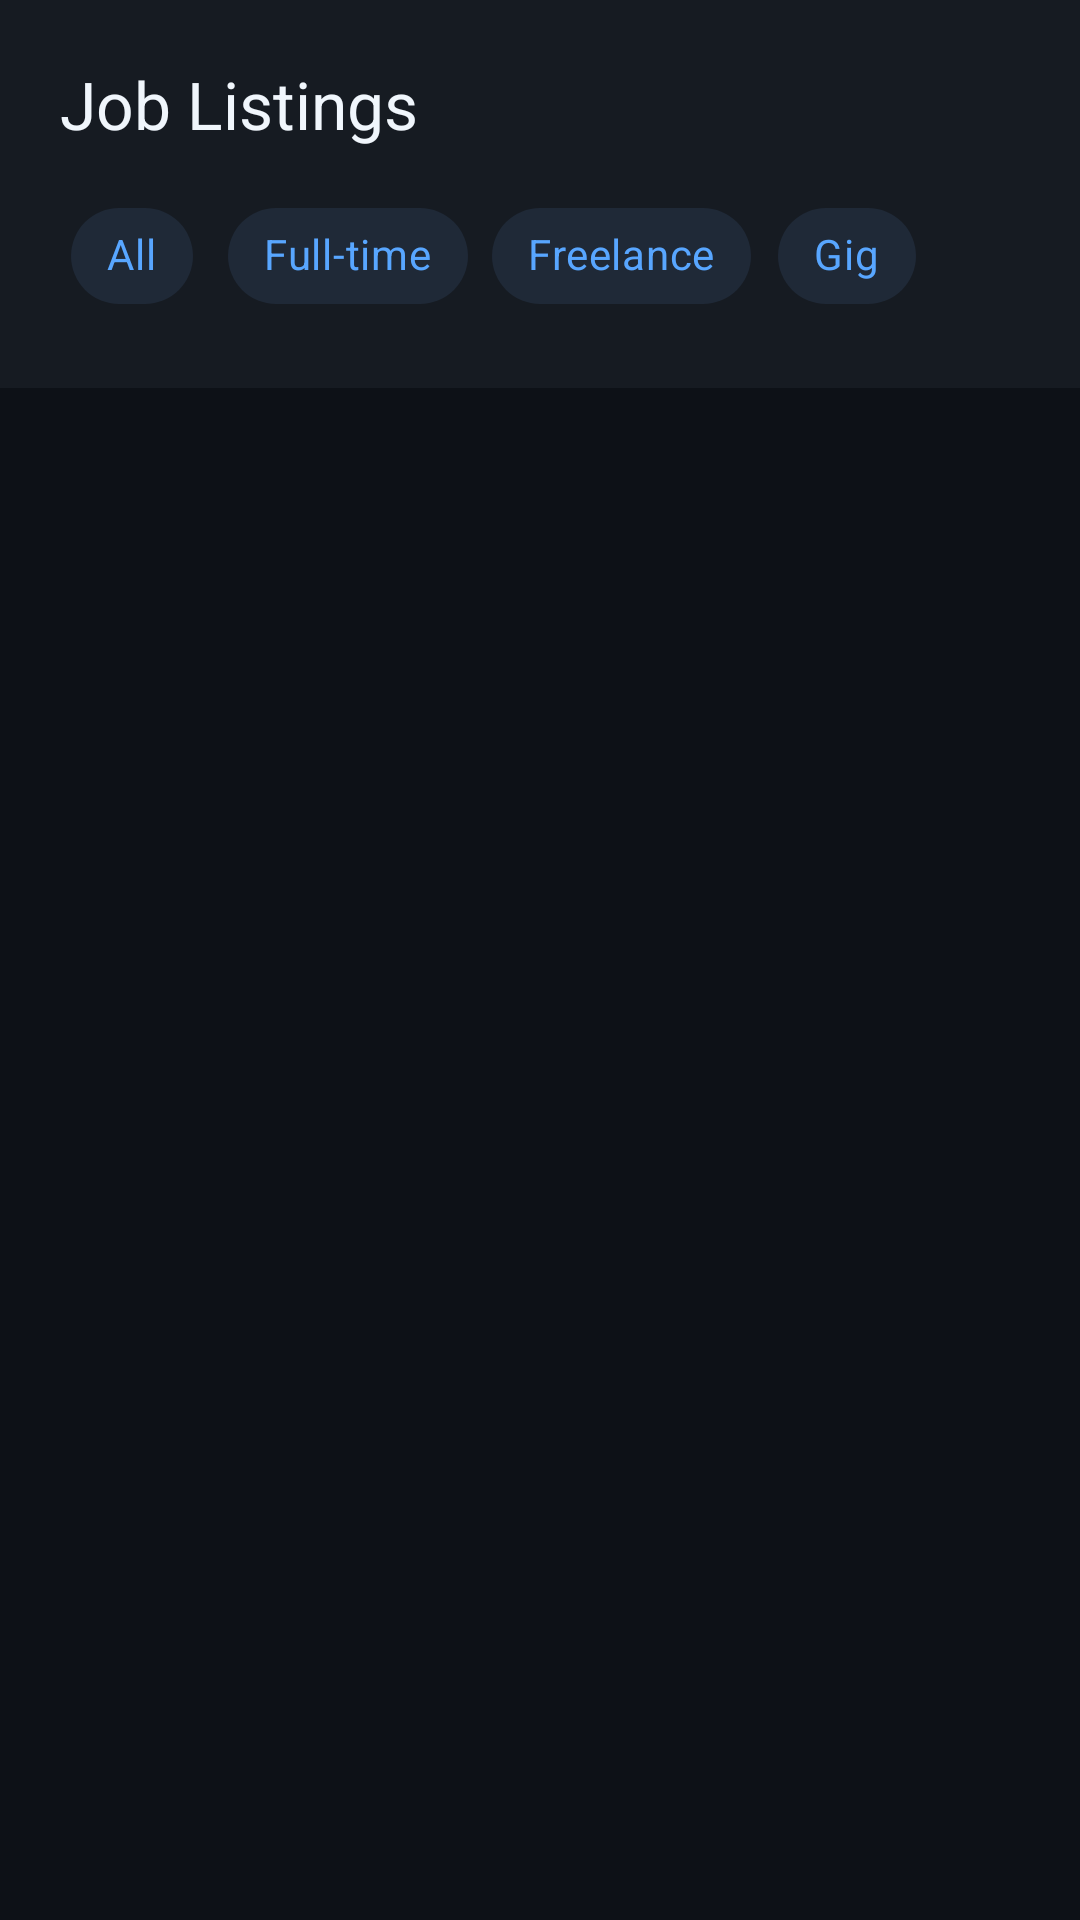

Write the Android layout XML for this screen, with the resource values it uses.
<!-- AndroidManifest.xml: application theme Theme.GitLinked -->
<!-- res/layout/activity_jobs.xml -->
<?xml version="1.0" encoding="utf-8"?>
<LinearLayout xmlns:android="http://schemas.android.com/apk/res/android"
    android:layout_width="match_parent"
    android:layout_height="match_parent"
    android:orientation="vertical"
    android:background="@color/primaryDark">

    
    <LinearLayout
        android:layout_width="match_parent"
        android:layout_height="wrap_content"
        android:orientation="vertical"
        android:padding="20dp"
        android:background="@color/primaryDarkLight">

        <TextView
            android:layout_width="wrap_content"
            android:layout_height="wrap_content"
            android:text="@string/job_listings"
            android:textColor="@color/textPrimary"
            android:textSize="22sp"
            android:fontFamily="sans-serif-bold" />

        
        <com.google.android.material.chip.ChipGroup
            android:id="@+id/chip_group_filter"
            android:layout_width="match_parent"
            android:layout_height="wrap_content"
            android:layout_marginTop="12dp"
            app:singleSelection="true"
            xmlns:app="http://schemas.android.com/apk/res-auto">

            <com.google.android.material.chip.Chip
                android:id="@+id/chip_all"
                android:layout_width="wrap_content"
                android:layout_height="wrap_content"
                android:text="@string/filter_all"
                android:checked="true"
                style="@style/Widget.MaterialComponents.Chip.Choice"
                app:chipBackgroundColor="@color/chipBackground"
                android:textColor="@color/chipText" />

            <com.google.android.material.chip.Chip
                android:id="@+id/chip_fulltime"
                android:layout_width="wrap_content"
                android:layout_height="wrap_content"
                android:text="@string/filter_fulltime"
                style="@style/Widget.MaterialComponents.Chip.Choice"
                app:chipBackgroundColor="@color/chipBackground"
                android:textColor="@color/chipText" />

            <com.google.android.material.chip.Chip
                android:id="@+id/chip_freelance"
                android:layout_width="wrap_content"
                android:layout_height="wrap_content"
                android:text="@string/filter_freelance"
                style="@style/Widget.MaterialComponents.Chip.Choice"
                app:chipBackgroundColor="@color/chipBackground"
                android:textColor="@color/chipText" />

            <com.google.android.material.chip.Chip
                android:id="@+id/chip_gig"
                android:layout_width="wrap_content"
                android:layout_height="wrap_content"
                android:text="@string/filter_gig"
                style="@style/Widget.MaterialComponents.Chip.Choice"
                app:chipBackgroundColor="@color/chipBackground"
                android:textColor="@color/chipText" />
        </com.google.android.material.chip.ChipGroup>
    </LinearLayout>

    
    <androidx.recyclerview.widget.RecyclerView
        android:id="@+id/recycler_jobs"
        android:layout_width="match_parent"
        android:layout_height="0dp"
        android:layout_weight="1"
        android:padding="12dp"
        android:clipToPadding="false" />
</LinearLayout>
<!-- resources referenced by this layout -->
<resources>
  <color name="chipBackground">#FF1F2937</color>
  <color name="chipText">#FF58A6FF</color>
  <color name="primaryDark">#FF0D1117</color>
  <color name="primaryDarkLight">#FF161B22</color>
  <color name="textPrimary">#FFF0F6FC</color>
  <string name="filter_all">All</string>
  <string name="filter_freelance">Freelance</string>
  <string name="filter_fulltime">Full-time</string>
  <string name="filter_gig">Gig</string>
  <string name="job_listings">Job Listings</string>
  <style name="Theme.GitLinked" parent="Theme.MaterialComponents.DayNight.NoActionBar">
          
          <item name="colorPrimary">@color/accentCyan</item>
          <item name="colorPrimaryDark">@color/primaryDark</item>
          <item name="colorAccent">@color/accentCyan</item>
  
          
          <item name="android:colorBackground">@color/primaryDark</item>
          <item name="android:windowBackground">@color/primaryDark</item>
  
          
          <item name="android:statusBarColor">@color/primaryDark</item>
          <item name="android:navigationBarColor">@color/primaryDarkLight</item>
  
          
          <item name="android:textColorPrimary">@color/textPrimary</item>
          <item name="android:textColorSecondary">@color/textSecondary</item>
  
          
          <item name="colorSurface">@color/surfaceDark</item>
          <item name="colorOnSurface">@color/textPrimary</item>
  
          
          <item name="android:colorControlHighlight">#2258A6FF</item>
      </style>
  <color name="accentCyan">#FF58A6FF</color>
  <color name="textSecondary">#FF8B949E</color>
  <color name="surfaceDark">#FF21262D</color>
</resources>
